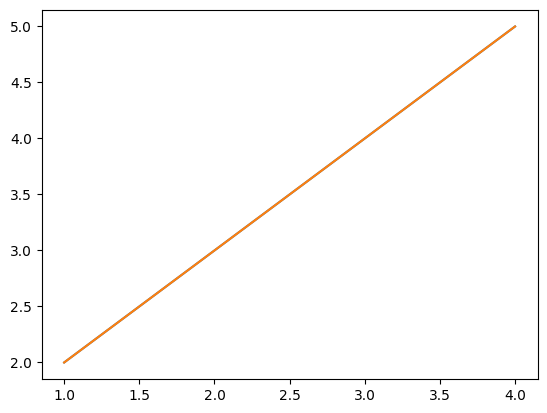

Python code for this plot: (Note: this script raises an exception after producing the figure.)
#!/usr/bin/env python
# coding: utf-8

# # 第五回：样式色彩秀芳华
# 
# 
# 第五回详细介绍matplotlib中样式和颜色的使用，绘图样式和颜色是丰富可视化图表的重要手段，因此熟练掌握本章可以让可视化图表变得更美观，突出重点和凸显艺术性。  
# 关于绘图样式，常见的有4种方法，分别是修改预定义样式，自定义样式，rcparams和matplotlibrc文件。  
# 关于颜色使用，本章介绍了常见的5种表示单色颜色的基本方法，以及colormap多色显示的方法。
# 
# ## 一、matplotlib的绘图样式（style）
# 
# 在matplotlib中，要想设置绘制样式，最简单的方法是在绘制元素时单独设置样式。
# 但是有时候，当用户在做专题报告时，往往会希望保持整体风格的统一而不用对每张图一张张修改，因此matplotlib库还提供了四种批量修改全局样式的方式
# 
# ### 1.matplotlib预先定义样式
# 
# matplotlib贴心地提供了许多内置的样式供用户使用，使用方法很简单，只需在python脚本的最开始输入想使用style的名称即可调用，尝试调用不同内置样式，比较区别

# In[1]:


import matplotlib as mpl
import matplotlib.pyplot as plt
import numpy as np


# In[2]:


plt.style.use('default')
plt.plot([1,2,3,4],[2,3,4,5]);


# In[3]:


plt.style.use('ggplot')
plt.plot([1,2,3,4],[2,3,4,5]);


# 那么matplotlib究竟内置了那些样式供使用呢？总共以下26种丰富的样式可供选择。

# In[4]:


print(plt.style.available)


# ### 2.用户自定义stylesheet
# 
# 在任意路径下创建一个后缀名为mplstyle的样式清单，编辑文件添加以下样式内容  
# 
# > axes.titlesize : 24     
# > axes.labelsize : 20   
# > lines.linewidth : 3   
# > lines.markersize : 10   
# > xtick.labelsize : 16   
# > ytick.labelsize : 16  
# 
# 引用自定义stylesheet后观察图表变化。

# In[5]:


plt.style.use('https://raw.githubusercontent.com/datawhalechina/fantastic-matplotlib/main/file/presentation.mplstyle')
plt.plot([1,2,3,4],[2,3,4,5]);


# 值得特别注意的是，matplotlib支持混合样式的引用，只需在引用时输入一个样式列表，若是几个样式中涉及到同一个参数，右边的样式表会覆盖左边的值。

# In[ ]:


plt.style.use(['dark_background', 'https://raw.githubusercontent.com/datawhalechina/fantastic-matplotlib/main/file/presentation.mplstyle'])
plt.plot([1,2,3,4],[2,3,4,5]);


# ### 3.设置rcparams
# 
# 我们还可以通过修改默认rc设置的方式改变样式，所有rc设置都保存在一个叫做 matplotlib.rcParams的变量中。  
# 修改过后再绘图，可以看到绘图样式发生了变化。

# In[ ]:


plt.style.use('default') # 恢复到默认样式
plt.plot([1,2,3,4],[2,3,4,5]);


# In[ ]:


mpl.rcParams['lines.linewidth'] = 2
mpl.rcParams['lines.linestyle'] = '--'
plt.plot([1,2,3,4],[2,3,4,5]);


# 另外matplotlib也还提供了了一种更便捷的修改样式方式，可以一次性修改多个样式。

# In[ ]:


mpl.rc('lines', linewidth=4, linestyle='-.')
plt.plot([1,2,3,4],[2,3,4,5]);


# ### 4.修改matplotlibrc文件
# 
# 由于matplotlib是使用matplotlibrc文件来控制样式的，也就是上一节提到的rc setting，所以我们还可以通过修改matplotlibrc文件的方式改变样式。

# In[ ]:


# 查找matplotlibrc文件的路径
mpl.matplotlib_fname()


# 找到路径后，就可以直接编辑样式文件了，打开后看到的文件格式大致是这样的，文件中列举了所有的样式参数，找到想要修改的参数，比如lines.linewidth: 8，并将前面的注释符号去掉，此时再绘图发现样式以及生效了。
# 
# ![](https://img-blog.csdnimg.cn/20201124005855980.PNG)
# 
# ## 二、matplotlib的色彩设置（color）
# 
# 在可视化中，如何选择合适的颜色和搭配组合也是需要仔细考虑的，色彩选择要能够反映出可视化图像的主旨。  
# 从可视化编码的角度对颜色进行分析，可以将颜色分为`色相、亮度和饱和度`三个视觉通道。通常来说：  
# `色相`： 没有明显的顺序性、一般不用来表达数据量的高低，而是用来表达数据列的类别。  
# `明度和饱和度`： 在视觉上很容易区分出优先级的高低、被用作表达顺序或者表达数据量视觉通道。  
# 具体关于色彩理论部分的知识，不属于本教程的重点，请参阅有关拓展材料学习。  
# [ECharts数据可视化实验室](https://vis.baidu.com/chartcolor/basis/)  
# [学会这6个可视化配色基本技巧，还原数据本身的意义](https://zhuanlan.zhihu.com/p/88892542)
# 
# 在matplotlib中，设置颜色有以下几种方式：
# 
# ### 1.RGB或RGBA

# In[ ]:


plt.style.use('default')


# In[ ]:


# 颜色用[0,1]之间的浮点数表示，四个分量按顺序分别为(red, green, blue, alpha)，其中alpha透明度可省略
plt.plot([1,2,3],[4,5,6],color=(0.1, 0.2, 0.5))
plt.plot([4,5,6],[1,2,3],color=(0.1, 0.2, 0.5, 0.5));


# ### 2.HEX RGB 或 RGBA

# In[ ]:


# 用十六进制颜色码表示，同样最后两位表示透明度，可省略
plt.plot([1,2,3],[4,5,6],color='#0f0f0f')
plt.plot([4,5,6],[1,2,3],color='#0f0f0f80');


# RGB颜色和HEX颜色之间是可以一一对应的，以下网址提供了两种色彩表示方法的转换工具。  
# [https://www.colorhexa.com/](https://www.colorhexa.com/)
# 
# ### 3.灰度色阶

# In[ ]:


# 当只有一个位于[0,1]的值时，表示灰度色阶
plt.plot([1,2,3],[4,5,6],color='0.5');


# ### 4.单字符基本颜色

# In[ ]:


# matplotlib有八个基本颜色，可以用单字符串来表示，分别是'b', 'g', 'r', 'c', 'm', 'y', 'k', 'w'，对应的是blue, green, red, cyan, magenta, yellow, black, and white的英文缩写
plt.plot([1,2,3],[4,5,6],color='m');


# ### 5.颜色名称

# In[ ]:


# matplotlib提供了颜色对照表，可供查询颜色对应的名称
plt.plot([1,2,3],[4,5,6],color='tan');


# ![](https://matplotlib.org/3.1.0/_images/sphx_glr_named_colors_002.png)
# ![](https://matplotlib.org/3.1.0/_images/sphx_glr_named_colors_003.png)
# 
# ### 6.使用colormap设置一组颜色
# 
# 有些图表支持使用colormap的方式配置一组颜色，从而在可视化中通过色彩的变化表达更多信息。
# 
# 在matplotlib中，colormap共有五种类型:
# 
# - 顺序（Sequential）。通常使用单一色调，逐渐改变亮度和颜色渐渐增加，用于表示有顺序的信息
# - 发散（Diverging）。改变两种不同颜色的亮度和饱和度，这些颜色在中间以不饱和的颜色相遇;当绘制的信息具有关键中间值（例如地形）或数据偏离零时，应使用此值。
# - 循环（Cyclic）。改变两种不同颜色的亮度，在中间和开始/结束时以不饱和的颜色相遇。用于在端点处环绕的值，例如相角，风向或一天中的时间。
# - 定性（Qualitative）。常是杂色，用来表示没有排序或关系的信息。
# - 杂色（Miscellaneous）。一些在特定场景使用的杂色组合，如彩虹，海洋，地形等。

# In[ ]:


x = np.random.randn(50)
y = np.random.randn(50)
plt.scatter(x,y,c=x,cmap='RdPu');


# 在以下官网页面可以查询上述五种colormap的字符串表示和颜色图的对应关系    
# [https://matplotlib.org/stable/tutorials/colors/colormaps.html](https://matplotlib.org/stable/tutorials/colors/colormaps.html)
# 
# 
# 
# ## 参考资料
# [1.matplotlib官网样式使用指南](https://matplotlib.org/stable/tutorials/introductory/customizing.html?highlight=rcparams)
# [2.matplotlib官网色彩使用指南](https://matplotlib.org/stable/tutorials/colors/colors.html#sphx-glr-tutorials-colors-colors-py)
